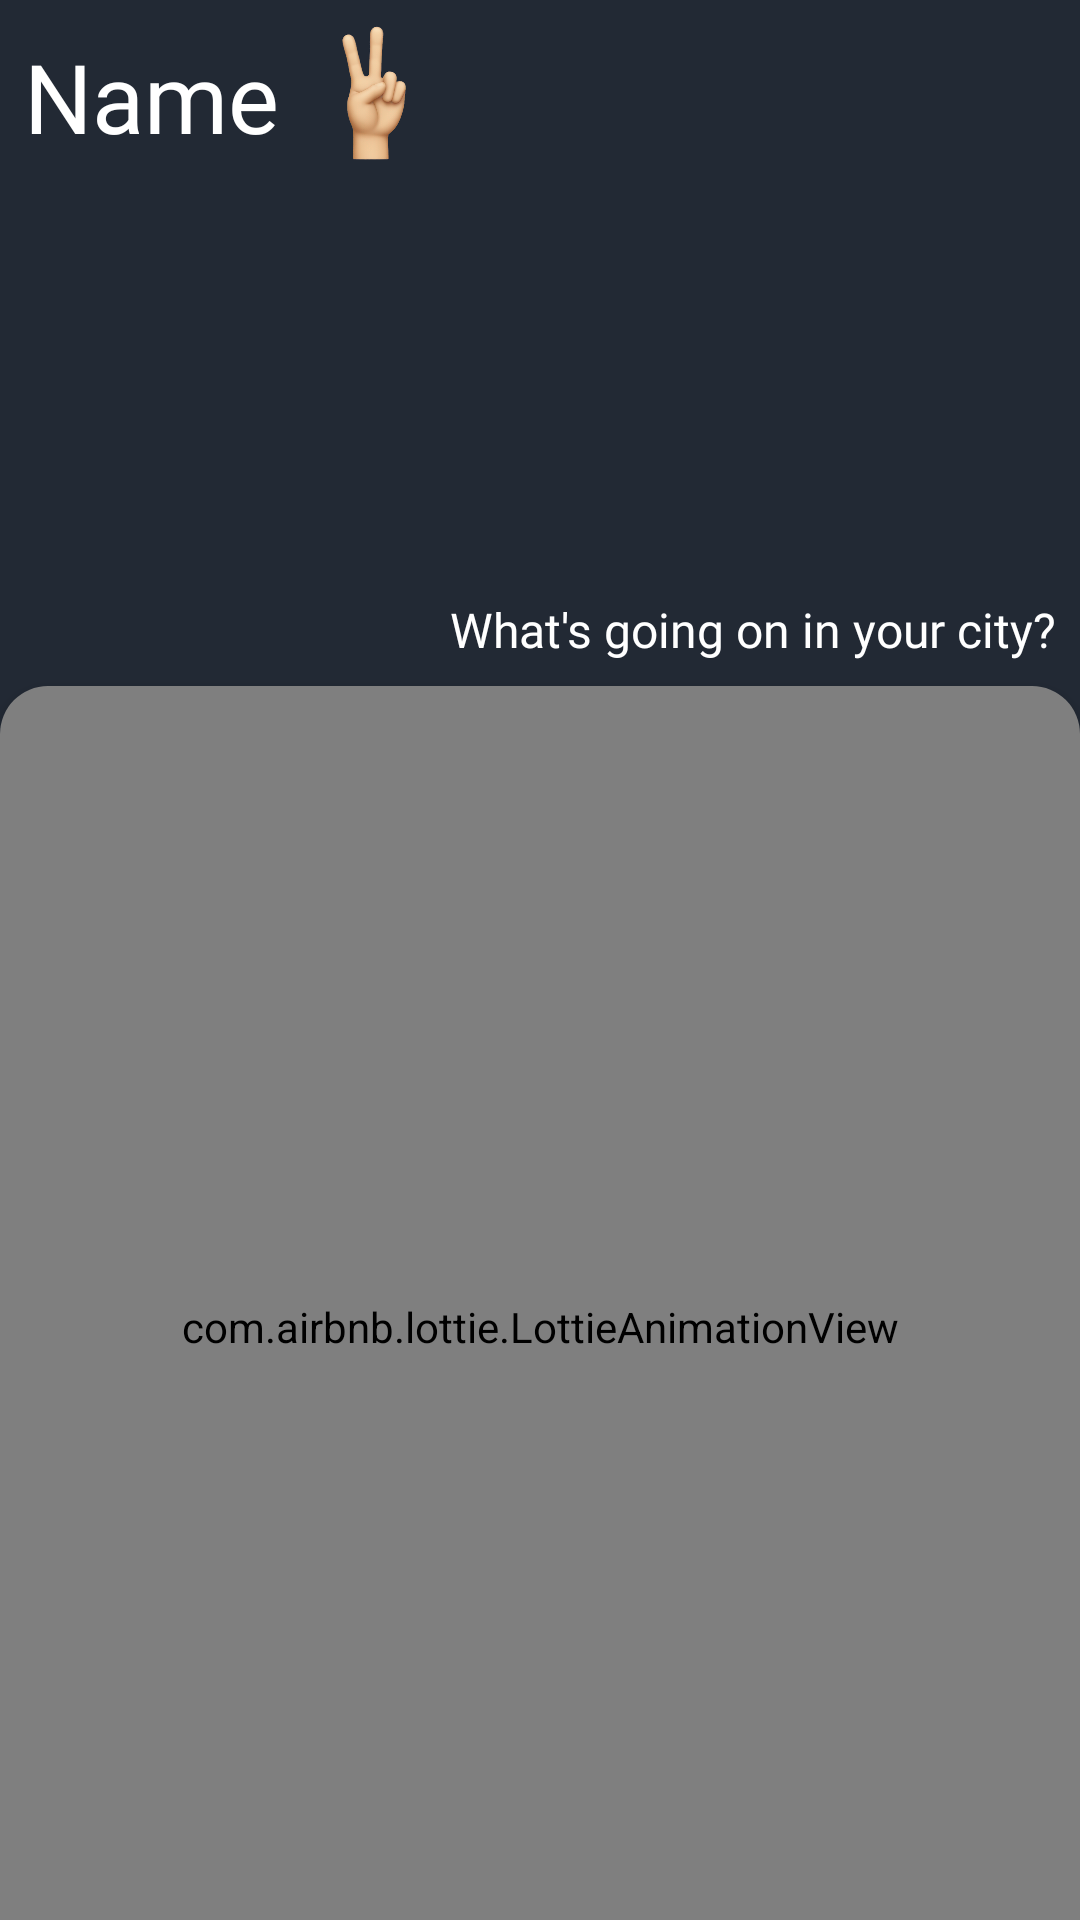

Android layout source for this screen:
<!-- AndroidManifest.xml: application theme Theme.EventApp -->
<!-- res/layout/fragment_home.xml -->
<?xml version="1.0" encoding="utf-8"?>
<androidx.constraintlayout.widget.ConstraintLayout xmlns:android="http://schemas.android.com/apk/res/android"
    xmlns:app="http://schemas.android.com/apk/res-auto"
    xmlns:tools="http://schemas.android.com/tools"
    android:id="@+id/swipeRefreshLayout"
    android:layout_width="match_parent"
    android:layout_height="match_parent"
    android:background="?backgroundColor"
    tools:context=".ui.HomeFragment">

    <ImageView
        android:id="@+id/imageViewHomeBackground"
        android:layout_width="match_parent"
        android:layout_height="0dp"
        android:contentDescription="@string/home_background"
        android:scaleType="centerCrop"
        android:src="@drawable/home_background"
        app:layout_constraintDimensionRatio="16:13"
        app:layout_constraintEnd_toEndOf="parent"
        app:layout_constraintStart_toStartOf="parent"
        app:layout_constraintTop_toTopOf="parent" />

    <androidx.constraintlayout.widget.ConstraintLayout
        android:layout_width="wrap_content"
        android:layout_height="wrap_content"
        android:layout_marginStart="@dimen/spacer_8"
        app:layout_constraintStart_toStartOf="parent"
        app:layout_constraintTop_toTopOf="parent">

        <TextView
            android:id="@+id/textName"
            android:layout_width="wrap_content"
            android:layout_height="wrap_content"
            android:fontFamily="@font/pt_sans_caption_bold"
            android:text="@string/edit_hilt_name"
            android:textColor="@color/white"
            android:textSize="32sp"
            app:layout_constraintBottom_toBottomOf="parent"
            app:layout_constraintStart_toStartOf="parent"
            app:layout_constraintTop_toTopOf="parent" />

        <ImageView
            android:layout_width="@dimen/spacer_64"
            android:layout_height="@dimen/spacer_64"
            android:contentDescription="@string/victory_sign"
            android:src="@drawable/hand_sign"
            app:layout_constraintBottom_toBottomOf="parent"
            app:layout_constraintStart_toEndOf="@+id/textName"
            app:layout_constraintTop_toTopOf="parent" />

    </androidx.constraintlayout.widget.ConstraintLayout>

    <TextView
        android:id="@+id/textVictory"
        android:layout_width="wrap_content"
        android:layout_height="wrap_content"
        android:layout_marginEnd="@dimen/spacer_8"
        android:layout_marginBottom="@dimen/spacer_8"
        android:fontFamily="@font/pt_sans_caption_bold"
        android:text="@string/events_welcome"
        android:textColor="@color/white"
        android:textSize="16sp"
        app:layout_constraintBottom_toTopOf="@id/cardView"
        app:layout_constraintEnd_toEndOf="@id/cardView" />

    <androidx.cardview.widget.CardView
        android:id="@+id/cardView"
        android:layout_width="match_parent"
        android:layout_height="0dp"
        android:layout_marginTop="-64dp"
        android:layout_marginBottom="-16dp"
        app:cardBackgroundColor="?backgroundColor"
        app:cardCornerRadius="@dimen/spacer_16"
        app:layout_constraintBottom_toBottomOf="parent"
        app:layout_constraintEnd_toEndOf="parent"
        app:layout_constraintStart_toStartOf="parent"
        app:layout_constraintTop_toBottomOf="@+id/imageViewHomeBackground">

        <androidx.constraintlayout.widget.ConstraintLayout
            android:layout_width="match_parent"
            android:layout_height="match_parent">

            <com.jackandphantom.carouselrecyclerview.CarouselRecyclerview
                android:id="@+id/recyclerViewHomeEvent"
                android:layout_width="match_parent"
                android:layout_height="wrap_content"
                android:layout_margin="@dimen/spacer_16"
                android:visibility="gone"
                app:layoutManager="androidx.recyclerview.widget.LinearLayoutManager"
                app:layout_constraintBottom_toBottomOf="parent"
                app:layout_constraintEnd_toEndOf="parent"
                app:layout_constraintStart_toStartOf="parent"
                app:layout_constraintTop_toTopOf="parent"
                tools:listitem="@layout/item_event" />

            <com.airbnb.lottie.LottieAnimationView
                android:id="@+id/lottieNoData"
                android:layout_width="match_parent"
                android:layout_height="match_parent"
                android:padding="@dimen/spacer_48"
                android:visibility="visible"
                app:layout_constraintBottom_toBottomOf="parent"
                app:layout_constraintEnd_toEndOf="parent"
                app:layout_constraintStart_toStartOf="parent"
                app:layout_constraintTop_toTopOf="parent"
                app:lottie_autoPlay="true"
                app:lottie_fileName="sadMan.json"
                app:lottie_loop="true" />

        </androidx.constraintlayout.widget.ConstraintLayout>

    </androidx.cardview.widget.CardView>

    <com.airbnb.lottie.LottieAnimationView
        android:id="@+id/lottie_animation_view"
        android:layout_width="match_parent"
        android:layout_height="match_parent"
        android:background="?backgroundColor"
        android:elevation="@dimen/spacer_16"
        android:foregroundGravity="center"
        android:visibility="gone"
        app:layout_constraintBottom_toBottomOf="parent"
        app:layout_constraintEnd_toEndOf="parent"
        app:layout_constraintStart_toStartOf="parent"
        app:layout_constraintTop_toTopOf="parent"
        app:lottie_autoPlay="true"
        app:lottie_colorFilter="@color/purple"
        app:lottie_fileName="eventSearch.json"
        app:lottie_loop="true"
        tools:ignore="MissingConstraints" />
</androidx.constraintlayout.widget.ConstraintLayout>
<!-- res/layout/item_event.xml (included above) -->
<?xml version="1.0" encoding="utf-8"?>
<androidx.constraintlayout.widget.ConstraintLayout xmlns:android="http://schemas.android.com/apk/res/android"
    xmlns:app="http://schemas.android.com/apk/res-auto"
    xmlns:tools="http://schemas.android.com/tools"
    android:layout_width="match_parent"
    android:layout_height="wrap_content"
    android:layout_marginHorizontal="@dimen/spacer_32"
    android:padding="@dimen/spacer_8">

    <com.google.android.material.card.MaterialCardView
        android:id="@+id/cardViewImage"
        android:layout_width="match_parent"
        android:layout_height="0dp"
        app:layout_constraintDimensionRatio="3:4"
        app:layout_constraintEnd_toEndOf="parent"
        app:layout_constraintStart_toStartOf="parent"
        app:layout_constraintTop_toTopOf="parent">

        <androidx.constraintlayout.widget.ConstraintLayout
            android:layout_width="match_parent"
            android:layout_height="match_parent">

            <ImageView
                android:id="@+id/imageActivity"
                android:layout_width="match_parent"
                android:layout_height="match_parent"
                android:background="?backgroundColor"
                android:contentDescription="@string/app_name"
                android:foreground="@drawable/gradient_foreground"
                android:scaleType="centerCrop"
                android:src="@drawable/image"
                app:layout_constraintBottom_toBottomOf="parent"
                app:layout_constraintEnd_toEndOf="parent"
                app:layout_constraintStart_toStartOf="parent"
                app:layout_constraintTop_toTopOf="parent" />

            <ImageView
                android:id="@+id/imageHeart"
                android:layout_width="@dimen/spacer_64"
                android:layout_height="@dimen/spacer_64"
                android:layout_margin="@dimen/spacer_16"
                android:background="@drawable/mini_button_background"
                android:contentDescription="@string/heart_icon"
                android:padding="@dimen/spacer_16"
                android:src="@drawable/heart"
                app:layout_constraintEnd_toEndOf="parent"
                app:layout_constraintTop_toTopOf="parent"
                app:tint="@color/white" />

            <TextView
                android:id="@+id/textViewName"
                android:layout_width="match_parent"
                android:layout_height="wrap_content"
                android:layout_marginHorizontal="@dimen/spacer_16"
                android:textAppearance="?textAppearanceHeadline5"
                android:textColor="@color/white"
                app:layout_constraintBottom_toTopOf="@+id/textViewCity"
                app:layout_constraintEnd_toEndOf="parent"
                app:layout_constraintStart_toStartOf="parent"
                tools:text="@string/default_artist" />

            <TextView
                android:id="@+id/textViewCity"
                android:layout_width="wrap_content"
                android:layout_height="wrap_content"
                android:layout_margin="@dimen/spacer_16"
                android:textColor="@color/white"
                app:layout_constraintBottom_toBottomOf="parent"
                app:layout_constraintStart_toStartOf="parent"
                tools:text="@string/default_city" />
        </androidx.constraintlayout.widget.ConstraintLayout>

    </com.google.android.material.card.MaterialCardView>

</androidx.constraintlayout.widget.ConstraintLayout>
<!-- resources referenced by this layout -->
<resources>
  <color name="purple">#7D56BE</color>
  <color name="white">#FFFFFFFF</color>
  <dimen name="spacer_16">16dp</dimen>
  <dimen name="spacer_32">32dp</dimen>
  <dimen name="spacer_48">48dp</dimen>
  <dimen name="spacer_64">64dp</dimen>
  <dimen name="spacer_8">8dp</dimen>
  <!-- drawable gradient_foreground (drawable) -->
  <?xml version="1.0" encoding="utf-8"?>
  <shape xmlns:android="http://schemas.android.com/apk/res/android"
      android:shape="rectangle">
      <gradient
          android:angle="90"
          android:endColor="@color/transparent"
          android:centerColor="@color/transparent"
          android:startColor="?backgroundColor" />
  </shape>
  <!-- drawable hand_sign: png bitmap (drawable, 125139 bytes) -->
  <!-- drawable heart: png bitmap (drawable, 2714 bytes) -->
  <string name="app_name">Event Time</string>
  <string name="default_artist">Moğallar</string>
  <string name="default_city">Muğla</string>
  <string name="edit_hilt_name">Name </string>
  <string name="events_welcome">What\'s going on in your city?</string>
  <string name="heart_icon">Heart Icon</string>
  <string name="home_background">Home Background</string>
  <string name="victory_sign">Victory Sign</string>
  <style name="Theme.EventApp" parent="Base.Theme.EventApp" />
  <color name="transparent">#00000000</color>
  <style name="Base.Theme.EventApp" parent="Theme.Material3.DayNight.NoActionBar">
          <item name="backgroundColor">@color/gray</item>
          <item name="buttonTint">@color/purple</item>
          <item name="android:textColor">@color/text</item>
          <item name="hintTextColor">@color/hint</item>
          <item name="android:statusBarColor">@color/gray</item>
      </style>
  <color name="gray">#222934</color>
  <color name="text">#F4FAFE</color>
  <color name="hint">#CAD0D5</color>
</resources>
